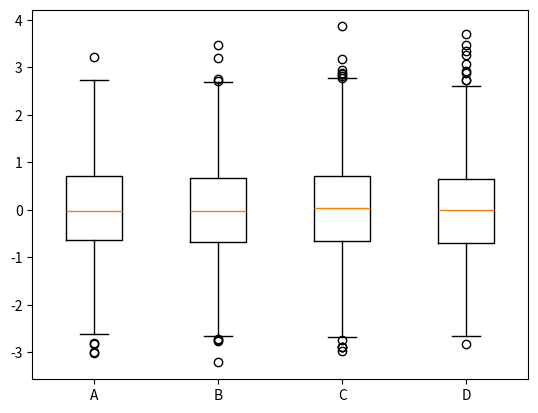

Recreate this plot in Python.
'''
箱型图
    显示一组数据分散情况的统计图
    上边缘、上四分位数、中位数、下四分位数、下边缘、异常值
'''

import numpy as np
import matplotlib.pyplot as plt


np.random.seed(100)

data = np.random.normal(size=(1000,4),loc=0,scale=1)

#plt.boxplot(data,sym='o',whis=1.5)#

labels=['A','B','C','D']
plt.boxplot(data,labels=labels)
plt.show()



